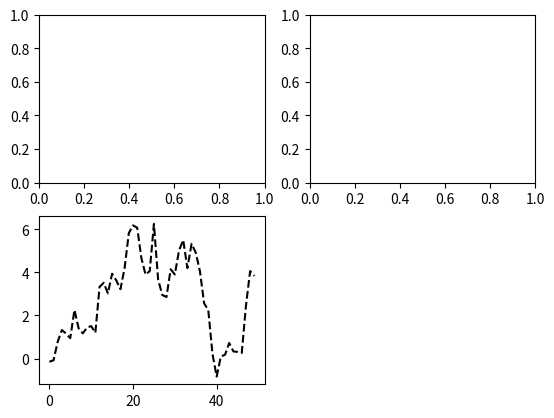

Reproduce this figure in Python.

import matplotlib.pyplot as plt
from numpy.random import randn


fig = plt.figure()
ax1 = fig.add_subplot(2,2,1)
ax2 = fig.add_subplot(2, 2, 2)
ax3 = fig.add_subplot(2, 2, 3)
plt.plot(randn(50).cumsum(), 'k--')